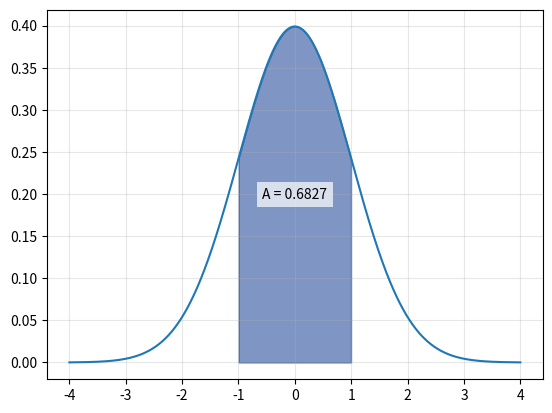

Recreate this plot in Python. (Note: this script raises an exception after producing the figure.)
import numpy as np
import matplotlib.pyplot as plt
from scipy.stats import norm

mu, sigma = 0,1
x = np.linspace(mu - sigma * 4, mu + sigma * 4, 1000)
y = norm.pdf(x, mu, sigma)

lower,upper = mu-sigma*1, mu+sigma*1
A = norm.cdf(upper, mu, sigma) - norm.cdf(lower, mu, sigma)
print(f"Area under curve: {A:.4f}")

# Plot the distribution
plt.plot(x, y)

# Shade the area between lower and upper
shade_x = x[(x >= lower) & (x <= upper)]
shade_y = norm.pdf(shade_x, mu, sigma)
plt.fill_between(shade_x, shade_y, alpha=0.5, color='#002d8b')

mid_x = (lower + upper) / 2
mid_y = norm.pdf(mid_x, mu, sigma) / 2
plt.text(mid_x, mid_y, f'A = {A:.4f}',
         horizontalalignment='center',
         verticalalignment='center',
         bbox=dict(facecolor='white', edgecolor='none', alpha=0.7))


plt.grid(True, alpha=0.3)

import os
plt.savefig(f"assets/{os.path.basename(__file__).replace('.py', '.svg')}", transparent=True)
plt.savefig(f"assets/{os.path.basename(__file__).replace('.py', '.png')}", transparent=True)

plt.show()
